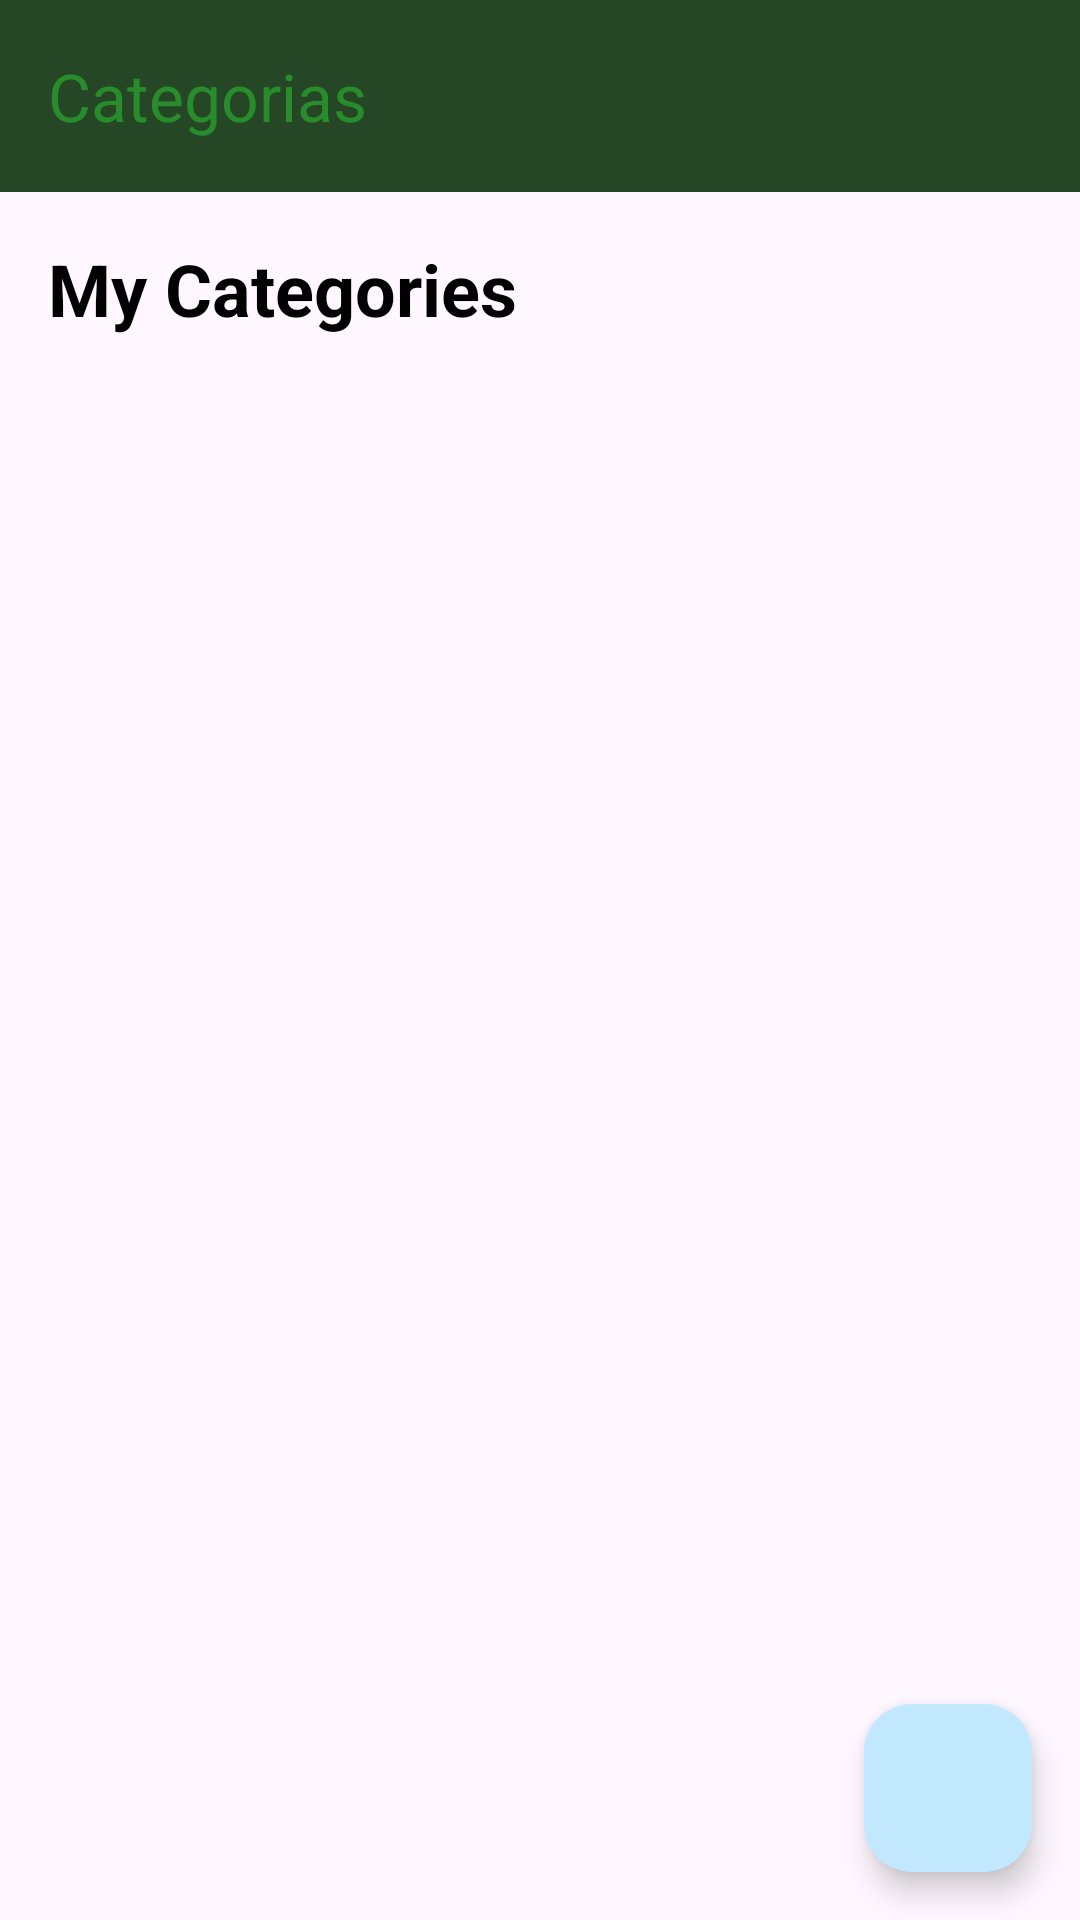

Android layout source for this screen:
<!-- AndroidManifest.xml: application theme Theme.Oshop -->
<!-- res/layout/activity_main.xml -->
<?xml version="1.0" encoding="utf-8"?>
<androidx.coordinatorlayout.widget.CoordinatorLayout
    xmlns:android="http://schemas.android.com/apk/res/android"
    xmlns:app="http://schemas.android.com/apk/res-auto"
    xmlns:tools="http://schemas.android.com/tools"
    android:id="@+id/main"
    android:layout_width="match_parent"
    android:layout_height="match_parent"
    tools:context=".activities.MainActivity">

    <com.google.android.material.appbar.AppBarLayout
        android:layout_width="match_parent"
        android:layout_height="wrap_content"
        android:theme="@style/ThemeOverlay.Material3.Dark">

        <androidx.appcompat.widget.Toolbar
            android:id="@+id/toolbar"
            android:layout_width="match_parent"
            android:layout_height="?attr/actionBarSize"
            android:background="#254725"
            app:titleTextColor="@color/white"
            app:title="Categorias"
            />
    </com.google.android.material.appbar.AppBarLayout>

    <androidx.constraintlayout.widget.ConstraintLayout
        android:layout_width="match_parent"
        android:layout_height="match_parent"
        android:paddingTop="?attr/actionBarSize">

        <TextView
            android:id="@+id/titleTextView"
            android:layout_width="0dp"
            android:layout_height="wrap_content"
            android:text="@string/my_categories"
            android:textSize="24sp"
            android:textStyle="bold"
            android:padding="16dp"
            android:textColor="@color/black"
            app:layout_constraintTop_toTopOf="parent"
            app:layout_constraintStart_toStartOf="parent"
            app:layout_constraintEnd_toEndOf="parent" />

        <androidx.recyclerview.widget.RecyclerView
            android:id="@+id/recyclerView"
            android:layout_width="0dp"
            android:layout_height="0dp"
            android:clipToPadding="false"
            android:paddingBottom="96dp"
            app:layout_constraintTop_toBottomOf="@+id/titleTextView"
            app:layout_constraintBottom_toBottomOf="parent"
            app:layout_constraintEnd_toEndOf="parent"
            app:layout_constraintStart_toStartOf="parent"/>

        <com.google.android.material.floatingactionbutton.FloatingActionButton
            android:id="@+id/addCategoryButton"
            android:layout_width="wrap_content"
            android:layout_height="wrap_content"
            android:layout_margin="16dp"
            android:src="@drawable/ic_add"
            app:backgroundTint="@color/material_dynamic_primary90"
            app:tint="#254725"
            app:layout_constraintBottom_toBottomOf="parent"
            app:layout_constraintEnd_toEndOf="parent" />

    </androidx.constraintlayout.widget.ConstraintLayout>

</androidx.coordinatorlayout.widget.CoordinatorLayout>
<!-- resources referenced by this layout -->
<resources>
  <color name="black">#FF000000</color>
  <color name="white">#288C2C</color>
  <string name="my_categories">My Categories</string>
  <style name="Theme.Oshop" parent="Base.Theme.Oshop" />
  <style name="Base.Theme.Oshop" parent="Theme.Material3.DayNight">
          
          
      </style>
</resources>
